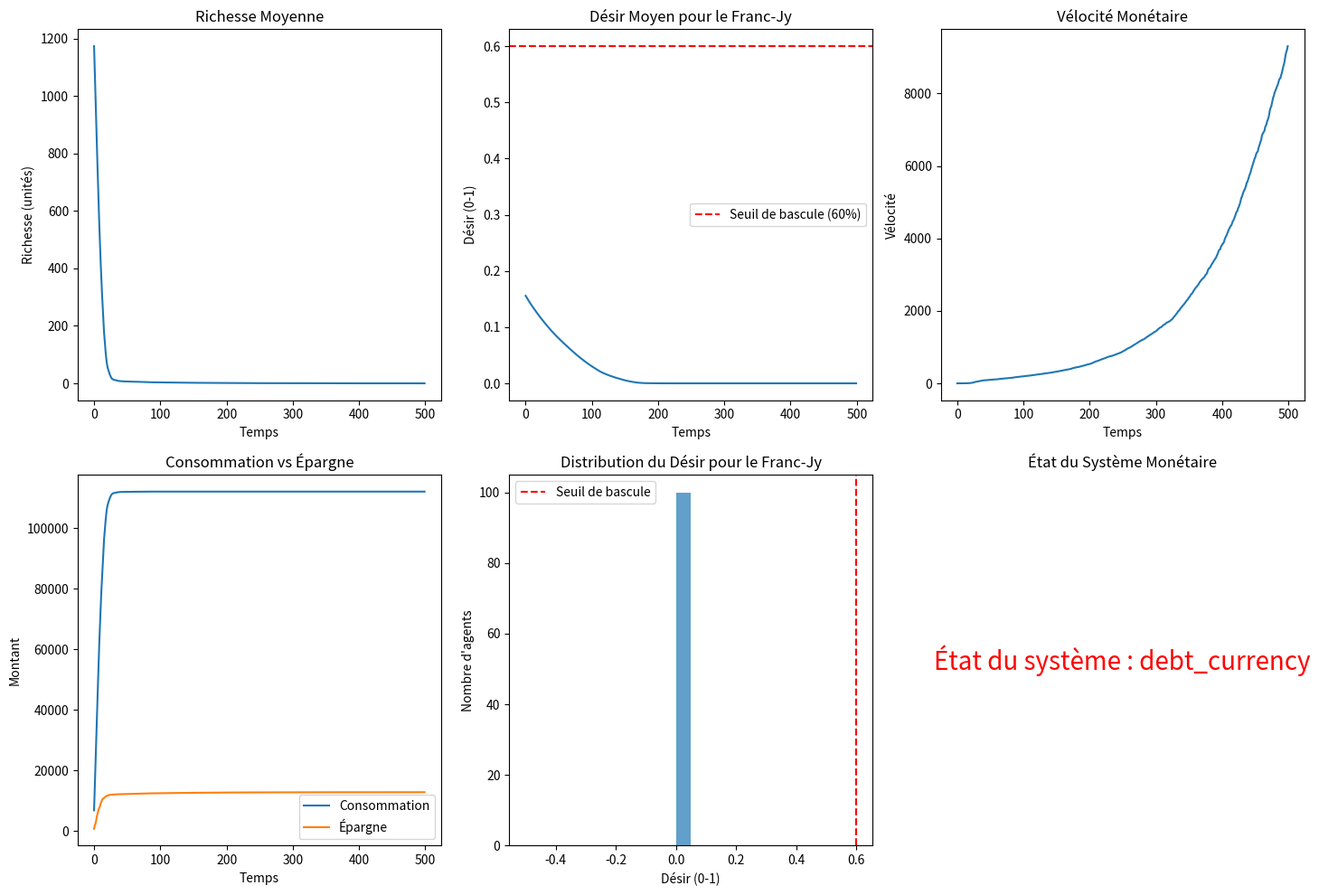

Recreate this plot in Python.
"""
Modèle Intégrateur - Monnaie, Usure et Rupture
----------------------------------------------
Simulation d'un système monétaire alternatif (Franc-Jy) basé sur :
- Neurocognition (douleur de payer, récompense, contrôle)
- Psychologie sociale (contagion, comptabilité mentale)
- Gouvernance décentralisée (shura, guildes, zakat)
- Modélisation économique (vélocité monétaire, adoption mimétique)
- Dynamique des réseaux (Ricci flow sur réseaux de confiance)
"""

import numpy as np
import networkx as nx
from dataclasses import dataclass, field
from typing import List, Dict, Tuple, Optional, Any
from enum import Enum
from collections import defaultdict
import matplotlib.pyplot as plt
import matplotlib.animation as animation
import random

# ============================================================
# 1. ÉNUMÉRATIONS ET STRUCTURES DE DONNÉES DE BASE
# ============================================================

class PaymentMode(Enum):
    """Modes de paiement avec différents niveaux d'abstraction."""
    CASH = "cash"          # Douleur de payer élevée
    CARD = "card"          # Douleur moyenne
    MOBILE = "mobile"      # Douleur faible
    CRYPTO = "crypto"      # Douleur très faible (abstraction maximale)

class ExpenseCategory(Enum):
    """Catégories de dépenses avec des valences émotionnelles différentes."""
    NECESSITY = "necessites"      # Faible récompense anticipée
    LEISURE = "loisirs"           # Forte récompense anticipée
    INVESTMENT = "investissement" # Gratification différée
    SOCIAL = "social"             # Valeur sociale élevée
    ZAKAT = "zakat"              # Prélèvement obligatoire (Zakat)

class Grade(Enum):
    """Grades au sein de la guilde (primo inter pares)."""
    APPRENTI = "apprenti"
    COMPAGNON = "compagnon"
    MAITRE_OFFICIER = "maitre_officier"
    MAITRE_EXECUTIF = "maitre_executif"
    MAITRE_SHEYKH = "maitre_sheykh"

# ============================================================
# 2. COUCHE NEUROCOGNITIVE (Psychologie sociale + Neuroéconomie)
# ============================================================

@dataclass
class NeuralSignals:
    """Simulation des activations cérébrales."""
    striatum: float = 0.0      # Récompense anticipée (désir d'achat)
    insula: float = 0.0        # Douleur de payer (aversion)
    dlpfc: float = 0.0         # Contrôle cognitif (arbitrage)
    amygdala: float = 0.0      # Réponse émotionnelle (peur/confiance)
    
    def to_dict(self) -> Dict[str, float]:
        return {
            'striatum': self.striatum,
            'insula': self.insula,
            'dlpfc': self.dlpfc,
            'amygdala': self.amygdala
        }

@dataclass
class MentalAccounts:
    """Comptabilité mentale (Thaler, 1985)."""
    necessities: float = 0.35
    leisure: float = 0.25
    savings: float = 0.30
    social: float = 0.10
    
    def get_allocation(self, category: ExpenseCategory) -> float:
        mapping = {
            ExpenseCategory.NECESSITY: self.necessities,
            ExpenseCategory.LEISURE: self.leisure,
            ExpenseCategory.INVESTMENT: self.savings,
            ExpenseCategory.SOCIAL: self.social,
            ExpenseCategory.ZAKAT: 0.0  # La Zakat n'est pas une dépense volontaire
        }
        return mapping.get(category, 0.20)

class HumanCognition:
    """
    Modélise les processus neurocognitifs et psychosociaux influençant
    les décisions d'épargne et de dépense.
    """
    
    def __init__(self, agent, personality_profile: str = "balanced"):
        self.agent = agent
        self.personality_profile = personality_profile
        
        # Paramètres neurocognitifs initiaux (influencés par la génétique/expérience)
        self._init_neural_parameters(personality_profile)
        
        # Comptabilité mentale
        self.mental_accounts = MentalAccounts()
        
        # État dynamique
        self.current_mood: float = 0.5      # 0 = négatif, 1 = positif
        self.cognitive_load: float = 0.0    # 0 = repos, 1 = surcharge
        self.social_pressure: Dict[str, float] = defaultdict(float)
        
        # Historique des décisions pour adaptation
        self.decision_history: List[Dict] = []
        self.neural_history: List[NeuralSignals] = []
        
        # Mode de paiement préféré (influencé socialement)
        self.preferred_payment = PaymentMode.CARD
        
        # Réseau social (pour influence)
        self.social_network = []
        
        # État de confiance dans le système
        self.system_trust = 0.5
        
    def _init_neural_parameters(self, profile: str):
        """Initialise les paramètres selon un profil psychologique."""
        profiles = {
            "balanced": {
                'pain_sensitivity': 0.7,
                'reward_sensitivity': 0.7,
                'self_control': 0.7,
                'emotional_reactivity': 0.5,
                'social_conformity': 0.5
            },
            "impulsive": {
                'pain_sensitivity': 0.4,
                'reward_sensitivity': 1.2,
                'self_control': 0.3,
                'emotional_reactivity': 0.8,
                'social_conformity': 0.7
            },
            "frugal": {
                'pain_sensitivity': 1.1,
                'reward_sensitivity': 0.5,
                'self_control': 0.9,
                'emotional_reactivity': 0.4,
                'social_conformity': 0.3
            },
            "social": {
                'pain_sensitivity': 0.6,
                'reward_sensitivity': 0.9,
                'self_control': 0.5,
                'emotional_reactivity': 0.9,
                'social_conformity': 0.9
            },
            "ascetic": {
                'pain_sensitivity': 0.8,
                'reward_sensitivity': 0.3,
                'self_control': 0.9,
                'emotional_reactivity': 0.3,
                'social_conformity': 0.2
            }
        }
        params = profiles.get(profile, profiles["balanced"])
        self.pain_sensitivity = params['pain_sensitivity']
        self.reward_sensitivity = params['reward_sensitivity']
        self.self_control = params['self_control']
        self.emotional_reactivity = params['emotional_reactivity']
        self.social_conformity = params['social_conformity']
    
    def compute_pain_of_paying(self, amount: float, payment_mode: PaymentMode) -> float:
        """
        Calcule la douleur de payer (activation insulaire).
        Basé sur Mazar et al. (2017) : les paiements abstraits réduisent la douleur.
        """
        # Base : proportion de la richesse
        base_pain = amount / (self.agent.wealth + 1000)
        
        # Facteur d'abstraction du paiement (plus abstrait = moins de douleur)
        abstraction_factors = {
            PaymentMode.CASH: 1.0,
            PaymentMode.CARD: 0.55,
            PaymentMode.MOBILE: 0.45,
            PaymentMode.CRYPTO: 0.35
        }
        
        # Modulation par sensibilité individuelle et contexte émotionnel
        pain = (base_pain * abstraction_factors[payment_mode] * 
                self.pain_sensitivity * (1 + 0.5 * self.cognitive_load))
        
        # Effet "déjà dépensé" : les dépenses répétées désensibilisent
        recent_spending = sum(d['amount'] for d in self.decision_history[-10:] 
                            if d.get('action') == 'spend')
        if recent_spending > self.agent.wealth * 0.3:
            pain *= 0.8  # Désensibilisation partielle
        
        return np.clip(pain, 0.0, 1.0)
    
    def compute_anticipated_reward(self, amount: float, category: ExpenseCategory) -> float:
        """
        Calcule la récompense anticipée (activation striatale).
        Basé sur Knutson et al. (2007) : anticipation d'achat.
        """
        # Les différentes catégories activent différemment le striatum
        category_multipliers = {
            ExpenseCategory.LEISURE: 1.3,      # Plaisir immédiat fort
            ExpenseCategory.SOCIAL: 1.2,       # Valeur sociale
            ExpenseCategory.NECESSITY: 0.7,    # Utilité mais faible plaisir
            ExpenseCategory.INVESTMENT: 0.5,   # Gratification différée
            ExpenseCategory.ZAKAT: 0.1         # La Zakat active peu le striatum
        }
        
        base_reward = amount * category_multipliers.get(category, 1.0)
        
        # Modulation par l'humeur et la sensibilité à la récompense
        mood_mod = 0.8 + 0.4 * self.current_mood
        reward = base_reward * self.reward_sensitivity * mood_mod
        
        # Effet de rareté : les biens perçus comme rares augmentent la récompense anticipée
        if category == ExpenseCategory.LEISURE and self._perceive_scarcity():
            reward *= 1.3
        
        return np.clip(reward, 0.0, amount * 1.5)
    
    def compute_cognitive_control(self, pain: float, reward: float) -> float:
        """
        Simule le contrôle cognitif (dlPFC) dans l'arbitrage.
        """
        # Conflit entre douleur et récompense
        conflict = abs(reward - pain)
        
        # Capacité de contrôle réduite par la charge cognitive
        effective_control = self.self_control * (1 - 0.5 * self.cognitive_load)
        
        # Le contrôle permet de surmonter le conflit
        control_success = conflict * effective_control
        return np.clip(control_success, 0.0, 1.0)
    
    def _get_mental_account_balance(self, category: ExpenseCategory) -> float:
        """Calcule le solde d'un compte mental."""
        target_allocation = self.mental_accounts.get_allocation(category)
        current_spending = sum(d['amount'] for d in self.decision_history[-30:] 
                              if d.get('category') == category)
        
        # Revenu approximatif sur la période
        estimated_income = self.agent.wealth * 0.1
        allocated = target_allocation * estimated_income
        return max(0, allocated - current_spending)
    
    def _compute_mental_account_penalty(self, amount: float, category: ExpenseCategory) -> float:
        """
        Pénalité si la dépense dépasse le compte mental alloué.
        """
        balance = self._get_mental_account_balance(category)
        if amount <= balance:
            return 1.0  # Pas de pénalité
        else:
            # Pénalité proportionnelle au dépassement
            overshoot = (amount - balance) / (balance + 1)
            return max(0.3, 1.0 - overshoot)
    
    def update_social_influence(self, neighbors: List):
        """
        Met à jour les paramètres cognitifs par influence sociale.
        Implémente la contagion des préférences de paiement et des biais.
        """
        if not neighbors:
            return
        
        # Influence sur le mode de paiement préféré
        neighbor_payments = [n.cognition.preferred_payment for n in neighbors 
                            if hasattr(n, 'cognition')]
        if neighbor_payments:
            # Convergence partielle vers le mode dominant
            dominant = max(set(neighbor_payments), key=neighbor_payments.count)
            influence_strength = 0.05 * len(neighbors) / 10
            if np.random.random() < influence_strength:
                self.preferred_payment = dominant
        
        # Influence sur la sensibilité à la douleur (conformité sociale)
        pain_sensitivities = [n.cognition.pain_sensitivity for n in neighbors 
                            if hasattr(n, 'cognition')]
        if pain_sensitivities:
            avg_pain = np.mean(pain_sensitivities)
            # Convergence lente vers la moyenne sociale
            self.pain_sensitivity = (0.95 * self.pain_sensitivity + 
                                    0.05 * avg_pain)
        
        # Influence sur la sensibilité à la récompense
        reward_sensitivities = [n.cognition.reward_sensitivity for n in neighbors 
                               if hasattr(n, 'cognition')]
        if reward_sensitivities:
            avg_reward = np.mean(reward_sensitivities)
            self.reward_sensitivity = (0.95 * self.reward_sensitivity + 
                                      0.05 * avg_reward)
        
        # Influence sur la confiance dans le système
        trust_levels = [n.cognition.system_trust for n in neighbors 
                       if hasattr(n, 'cognition')]
        if trust_levels:
            avg_trust = np.mean(trust_levels)
            self.system_trust = (0.97 * self.system_trust + 
                                0.03 * avg_trust)
    
    def compute_social_pressure(self, expense_category: ExpenseCategory) -> float:
        """
        Calcule la pression sociale à dépenser dans une catégorie.
        Effet "keep up with the Joneses".
        """
        base_pressure = self.social_pressure.get(expense_category.value, 0.0)
        
        # Modulation par la connectivité sociale et la conformité
        if hasattr(self.agent, 'social_connections'):
            n_connections = len(self.agent.social_connections)
            pressure = base_pressure * (1 + 0.1 * n_connections) * self.social_conformity
        else:
            pressure = base_pressure
        
        return np.clip(pressure, 0.0, 1.0)
    
    def _update_emotional_state(self):
        """Met à jour l'humeur et la charge cognitive."""
        # L'humeur évolue avec les décisions récentes
        recent_decisions = self.decision_history[-5:] if self.decision_history else []
        if recent_decisions:
            success_rate = sum(1 for d in recent_decisions 
                             if d.get('satisfaction', 0.5) > 0.6) / len(recent_decisions)
            self.current_mood = 0.5 + 0.3 * (success_rate - 0.5)
        else:
            self.current_mood = 0.5 + 0.1 * np.random.randn()
        
        # Charge cognitive influencée par la complexité des décisions récentes
        self.cognitive_load = min(1.0, self.cognitive_load * 0.9 + 0.05 * np.random.rand())
        
        # La confiance dans le système est stable mais peut fluctuer
        self.system_trust = np.clip(self.system_trust + 0.01 * np.random.randn(), 0.1, 0.9)
    
    def _compute_emotional_valence(self, opportunity: Dict) -> float:
        """
        Réponse émotionnelle à l'opportunité (amygdale).
        Influencée par la confiance, la familiarité, et l'urgence.
        """
        valence = 0.0
        
        # Confiance (si applicable)
        if 'trust' in opportunity:
            valence += opportunity['trust'] * 0.5
        
        # Familiarité du bien/service
        if 'familiarity' in opportunity:
            valence += opportunity['familiarity'] * 0.3
        
        # Urgence (les dépenses urgentes génèrent une émotion plus forte)
        if opportunity.get('urgent', False):
            valence += 0.4
        
        # Modulation par la réactivité émotionnelle
        return np.clip(valence * self.emotional_reactivity, -0.5, 0.5)
    
    def _record_neural_signals(self, pain: float, reward: float, control: float, emotion: float):
        """Enregistre les signaux neuronaux pour analyse ultérieure."""
        signals = NeuralSignals(
            striatum=reward,
            insula=pain,
            dlpfc=control,
            amygdala=emotion
        )
        self.neural_history.append(signals)
        # Garder historique limité
        if len(self.neural_history) > 100:
            self.neural_history.pop(0)
    
    def _record_decision(self, action: str, details: Dict):
        """Enregistre la décision pour l'historique et l'apprentissage."""
        record = {
            'action': action,
            'timestamp': len(self.decision_history),
            **details
        }
        self.decision_history.append(record)
        if len(self.decision_history) > 100:
            self.decision_history.pop(0)
    
    def _perceive_scarcity(self) -> bool:
        """Perception de rareté (biais cognitif de disponibilité)."""
        # Simule un biais de disponibilité : les biens rares sont perçus comme plus désirables
        return np.random.random() < 0.3
    
    def decide_spend_or_save(self, opportunities: List[Dict]) -> Tuple[str, Optional[Dict]]:
        """
        Fonction principale de décision.
        Retourne (action, details)
        actions: 'spend', 'save', 'invest_web3', 'pay_zakat'
        """
        # Mise à jour de l'état émotionnel
        self._update_emotional_state()
        
        best_utility = -np.inf
        best_decision = None
        
        for opp in opportunities:
            category = opp.get('category', ExpenseCategory.LEISURE)
            amount = opp['amount']
            payment_mode = opp.get('mode', self.preferred_payment)
            
            # 1. Composante neurocognitive
            pain = self.compute_pain_of_paying(amount, payment_mode)
            reward = self.compute_anticipated_reward(amount, category)
            control = self.compute_cognitive_control(pain, reward)
            
            # 2. Composante psychosociale
            social_pressure = self.compute_social_pressure(category)
            mental_penalty = self._compute_mental_account_penalty(amount, category)
            
            # 3. Composante émotionnelle (amygdale)
            emotional_valence = self._compute_emotional_valence(opp)
            
            # 4. Composante de confiance systémique
            trust_factor = self.system_trust if opp.get('requires_trust', False) else 1.0
            
            # 5. Intégration dans l'utilité nette
            # Le dlPFC module le conflit entre récompense et douleur
            net_utility = (reward * (1 + emotional_valence) - 
                          pain * (1 - control) * (1 + 0.5 * self.cognitive_load))
            
            # Application des biais psychologiques
            net_utility *= mental_penalty
            net_utility *= (1 + social_pressure * 0.5)
            
            # Biais de passion et confiance
            net_utility *= (0.5 + getattr(self.agent, 'passion', 0.5))
            net_utility *= trust_factor
            
            # 6. Enregistrement des signaux neuronaux
            self._record_neural_signals(pain, reward, control, emotional_valence)
            
            if net_utility > best_utility:
                best_utility = net_utility
                best_decision = opp
                best_decision['utility'] = net_utility
                best_decision['neural'] = {'pain': pain, 'reward': reward, 'control': control}
        
        # Seuil de décision : si utilité trop faible, épargne
        SAVE_THRESHOLD = 0.15
        if best_utility < SAVE_THRESHOLD:
            # Décision d'épargne
            save_amount = self.agent.wealth * 0.05 * (1 + self.self_control)
            self._record_decision('save', {'amount': save_amount})
            return ('save', {'amount': save_amount})
        else:
            # Décision de dépense
            self._record_decision('spend', best_decision)
            return ('spend', best_decision)
    
    def get_neural_profile(self) -> Dict:
        """Retourne le profil neuronal agrégé."""
        if not self.neural_history:
            return {'striatum': 0, 'insula': 0, 'dlpfc': 0, 'amygdala': 0}
        
        recent = self.neural_history[-10:]
        return {
            'striatum': np.mean([n.striatum for n in recent]),
            'insula': np.mean([n.insula for n in recent]),
            'dlpfc': np.mean([n.dlpfc for n in recent]),
            'amygdala': np.mean([n.amygdala for n in recent])
        }
    
    def get_decision_patterns(self) -> Dict:
        """Analyse les patterns de décision."""
        if not self.decision_history:
            return {}
        
        spend_decisions = [d for d in self.decision_history if d['action'] == 'spend']
        save_decisions = [d for d in self.decision_history if d['action'] == 'save']
        
        return {
            'spend_rate': len(spend_decisions) / len(self.decision_history) if self.decision_history else 0,
            'avg_spend_amount': np.mean([d['amount'] for d in spend_decisions]) if spend_decisions else 0,
            'avg_save_amount': np.mean([d['amount'] for d in save_decisions]) if save_decisions else 0,
            'preferred_categories': self._get_preferred_categories()
        }
    
    def _get_preferred_categories(self) -> Dict:
        """Catégories de dépense préférées."""
        spend_decisions = [d for d in self.decision_history if d['action'] == 'spend']
        if not spend_decisions:
            return {}
        
        categories = {}
        for d in spend_decisions:
            cat = d.get('category', ExpenseCategory.LEISURE)
            cat_name = cat.value if hasattr(cat, 'value') else str(cat)
            categories[cat_name] = categories.get(cat_name, 0) + 1
        
        total = sum(categories.values())
        return {k: v/total for k, v in categories.items()}


# ============================================================
# 3. AGENT DE BASE AVEC COGNITION
# ============================================================

class Agent:
    """
    Agent économique doté d'une cognition neuro-sociale.
    """
    
    def __init__(self, unique_id: int, model, personality: str = "balanced"):
        self.unique_id = unique_id
        self.model = model
        
        # Caractéristiques de base
        self.wealth = np.random.uniform(500, 2000)
        self.trust = np.random.uniform(0.3, 0.9)
        self.passion = np.random.uniform(0.2, 0.8)
        
        # Grade (primo inter pares)
        self.grade = Grade.APPRENTI
        
        # Couche cognitive
        self.cognition = HumanCognition(self, personality)
        
        # Réseau social (sera rempli par le modèle)
        self.social_connections = []
        
        # Adoption du Franc-Jy
        self.fulus_holdings = 0.0  # En Francs-Jy
        self.fulus_desire = np.random.uniform(0.0, 0.3)  # Désir pour la monnaie alternative
        
        # Compteur de parrainages de hisba (travail utile)
        self.hisba_hours = 0.0
        
        # Zakat payée
        self.zakat_paid = 0.0
        
        # État de la croyance monétaire
        self.belief_in_system = 0.5  # 0 = confiance dans le Franc-Jy, 1 = confiance dans la monnaie-dette
        
    def step(self):
        """
        Étape de l'agent (à appeler à chaque tick).
        """
        # 1. Générer des opportunités de dépense
        opportunities = self._generate_spending_opportunities()
        
        # 2. Prendre la décision épargne/dépense
        action, details = self.cognition.decide_spend_or_save(opportunities)
        
        # 3. Exécuter la décision
        if action == 'spend':
            self._execute_spending(details)
        elif action == 'save':
            self._execute_saving(details)
        elif action == 'invest_web3':
            self._execute_web3_investment(details)
        elif action == 'pay_zakat':
            self._execute_zakat_payment(details)
        
        # 4. Mettre à jour l'influence sociale
        if self.social_connections:
            self.cognition.update_social_influence(self.social_connections)
        
        # 5. Mettre à jour le désir pour le Franc-Jy (mimétique)
        self._update_fulus_desire()
        
        # 6. Gagner des heures de hisba (travail utile)
        if np.random.random() < 0.2:  # 20% de chance de travailler
            self.hisba_hours += np.random.uniform(0.5, 2.0)
    
    def _generate_spending_opportunities(self) -> List[Dict]:
        """
        Génère les opportunités de dépense du marché.
        """
        opportunities = []
        
        # Opportunité 1 : bien de loisir
        if np.random.random() < 0.7:
            opportunities.append({
                'amount': np.random.uniform(10, 100),
                'category': ExpenseCategory.LEISURE,
                'mode': np.random.choice(list(PaymentMode)),
                'requires_trust': False,
                'familiarity': np.random.uniform(0.3, 0.9)
            })
        
        # Opportunité 2 : nécessité
        if np.random.random() < 0.4:
            opportunities.append({
                'amount': np.random.uniform(20, 150),
                'category': ExpenseCategory.NECESSITY,
                'mode': PaymentMode.CARD,
                'requires_trust': False,
                'urgent': np.random.random() < 0.3
            })
        
        # Opportunité 3 : investissement Web3 (nécessite confiance)
        if self.model.web3_active and np.random.random() < 0.3:
            opportunities.append({
                'amount': np.random.uniform(50, 300),
                'category': ExpenseCategory.INVESTMENT,
                'mode': PaymentMode.CRYPTO,
                'requires_trust': True,
                'expected_return': np.random.uniform(0.05, 0.25),
                'trust': self.trust
            })
        
        # Opportunité 4 : Zakat (prélèvement obligatoire pour les Compagnons et plus)
        if self.grade != Grade.APPRENTI and np.random.random() < 0.1:
            opportunities.append({
                'amount': self.wealth * 0.025,  # 2.5% de Zakat
                'category': ExpenseCategory.ZAKAT,
                'mode': PaymentMode.CRYPTO,
                'requires_trust': True,
                'urgent': False,
                'trust': 0.8
            })
        
        return opportunities
    
    def _execute_spending(self, details: Dict):
        """Exécute une dépense."""
        amount = details['amount']
        if amount <= self.wealth:
            self.wealth -= amount
            # Impact sur l'économie locale
            self.model.total_consumption += amount
            
            # Si la dépense est en Franc-Jy, augmenter l'adoption
            if details.get('mode') == PaymentMode.CRYPTO:
                self.fulus_holdings += amount * 0.1  # Conversion partielle en FJ
    
    def _execute_saving(self, details: Dict):
        """Exécute une épargne."""
        amount = details['amount']
        self.wealth -= amount
        self.model.total_savings += amount
    
    def _execute_web3_investment(self, details: Dict):
        """Investit dans un mécanisme Web3."""
        amount = details['amount']
        if amount <= self.wealth:
            self.wealth -= amount
            # Ajouter au DAO
            if hasattr(self.model, 'dao'):
                self.model.dao.stake(self.unique_id, amount)
    
    def _execute_zakat_payment(self, details: Dict):
        """Exécute un paiement de Zakat."""
        amount = details['amount']
        if amount <= self.wealth:
            self.wealth -= amount
            self.zakat_paid += amount
            # La Zakat alimente les awqaf
            if hasattr(self.model, 'awqaf'):
                self.model.awqaf.add_funds(amount)
    
    def _update_fulus_desire(self):
        """
        Met à jour le désir pour le Franc-Jy selon l'équation maîtresse.
        """
        # Calcul de l'influence sociale moyenne
        if self.social_connections:
            mean_fulus_desire = np.mean([a.fulus_desire for a in self.social_connections])
        else:
            mean_fulus_desire = self.model.mean_fulus_desire
        
        # Calcul de la dette externe perçue
        perceived_debt = self.model.global_debt / 10000  # Normalisation
        
        # Effet de la confiance dans le système
        trust_effect = 1 - self.cognition.system_trust
        
        # Équation d'adoption
        # d⟨f⟩/dt = α * ⟨f⟩ * (1 - ⟨f⟩) * (⟨s⟩ - seuil) + β * (d_ext - d) + η * S_hisba
        alpha = 0.1 * self.cognition.social_conformity
        beta = 0.05 * self.cognition.system_trust
        eta = 0.02
        
        seuil = 0.4
        S_hisba = np.log(1 + self.hisba_hours) / 10  # Normalisation
        
        # Variation du désir
        delta_f = (alpha * self.fulus_desire * (1 - self.fulus_desire) * 
                   (mean_fulus_desire - seuil) +
                   beta * (perceived_debt - self.belief_in_system) +
                   eta * S_hisba)
        
        # Actualisation
        self.fulus_desire = np.clip(self.fulus_desire + delta_f * 0.1, 0.0, 1.0)
        
        # Mise à jour de la croyance
        self.belief_in_system = 1 - self.fulus_desire


# ============================================================
# 4. DAO ET GOUVERNANCE DÉCENTRALISÉE (WEB3)
# ============================================================

class DAOContract:
    """
    Simulation de mécanismes de gouvernance décentralisée (Web3).
    """
    
    def __init__(self):
        self.tokens: Dict[int, float] = {}  # Agent ID -> Tokens détenus
        self.proposals: List[Dict] = []
        self.stakes: Dict[int, float] = {}  # Agent ID -> Montant staké
        self.voting_power: Dict[int, float] = {}
        self.total_supply = 0
        self.governance_pool = 0
        
    def mint_tokens(self, agent_id: int, amount: float):
        """Émet des tokens pour un agent (seigneuriage)."""
        self.tokens[agent_id] = self.tokens.get(agent_id, 0) + amount
        self.total_supply += amount
        
    def stake(self, agent_id: int, amount: float):
        """Stake des tokens pour la gouvernance."""
        if self.tokens.get(agent_id, 0) >= amount:
            self.tokens[agent_id] -= amount
            self.stakes[agent_id] = self.stakes.get(agent_id, 0) + amount
            self.governance_pool += amount
            
    def get_voting_power(self, agent_id: int) -> float:
        """Retourne le pouvoir de vote d'un agent (proportionnel au stake)."""
        stake = self.stakes.get(agent_id, 0)
        if self.governance_pool > 0:
            return stake / self.governance_pool
        return 0
    
    def create_proposal(self, proposer_id: int, description: str, amount: float):
        """Crée une proposition de financement par la communauté."""
        proposal = {
            'id': len(self.proposals),
            'proposer': proposer_id,
            'description': description,
            'amount': amount,
            'votes_for': 0.0,
            'votes_against': 0.0,
            'status': 'pending',
            'quorum_reached': False
        }
        self.proposals.append(proposal)
        return proposal['id']
    
    def vote(self, proposal_id: int, agent_id: int, vote_for: bool):
        """Vote sur une proposition."""
        if proposal_id >= len(self.proposals):
            return False
        
        proposal = self.proposals[proposal_id]
        if proposal['status'] != 'pending':
            return False
        
        voting_power = self.get_voting_power(agent_id)
        if voting_power > 0:
            if vote_for:
                proposal['votes_for'] += voting_power
            else:
                proposal['votes_against'] += voting_power
        
        # Vérifier si le quorum est atteint
        total_votes = proposal['votes_for'] + proposal['votes_against']
        if total_votes > 0.3:  # Quorum de 30%
            proposal['quorum_reached'] = True
            if proposal['votes_for'] > proposal['votes_against']:
                proposal['status'] = 'approved'
                return True
            else:
                proposal['status'] = 'rejected'
        return False
    
    def process_votes(self):
        """Traite les votes en attente."""
        for proposal in self.proposals:
            if proposal['status'] == 'pending' and proposal['quorum_reached']:
                if proposal['votes_for'] > proposal['votes_against']:
                    proposal['status'] = 'approved'
                else:
                    proposal['status'] = 'rejected'


# ============================================================
# 5. AWQAF (BIENS DE MAINMORTE)
# ============================================================

class WaqfSystem:
    """
    Système de waqfs (biens de mainmorte) pour financer les biens communs.
    """
    
    def __init__(self):
        self.waqfs = {
            'media': {'funds': 0.0, 'description': 'Presse indépendante sans publicité'},
            'formation': {'funds': 0.0, 'description': 'Écoles de la blockchain et des métiers'},
            'resilience': {'funds': 0.0, 'description': 'Réserve bimétallique d\'urgence'},
            'mosquee': {'funds': 0.0, 'description': 'Entretien des mosquées'},
            'inter_guildes': {'funds': 0.0, 'description': 'Fonds de solidarité entre guildes'}
        }
        self.total_funds = 0
        
    def add_funds(self, amount: float, destination: str = 'inter_guildes'):
        """Ajoute des fonds à un waqf."""
        if destination in self.waqfs:
            self.waqfs[destination]['funds'] += amount
            self.total_funds += amount
            
    def allocate_funds(self, destination: str, amount: float) -> bool:
        """Alloue des fonds d'un waqf."""
        if destination in self.waqfs and self.waqfs[destination]['funds'] >= amount:
            self.waqfs[destination]['funds'] -= amount
            self.total_funds -= amount
            return True
        return False
    
    def get_balance(self, destination: str) -> float:
        """Retourne le solde d'un waqf."""
        return self.waqfs.get(destination, {}).get('funds', 0.0)
    
    def get_total_funds(self) -> float:
        return self.total_funds


# ============================================================
# 6. MODÈLE INTÉGRATEUR PRINCIPAL
# ============================================================

class EconomicModel:
    """
    Modèle intégrateur complet combinant :
    - Neurocognition individuelle
    - Psychologie sociale
    - Web3 (DAO)
    - Awqaf
    - Dynamique monétaire
    - Ricci flow sur réseaux sociaux
    """
    
    def __init__(self, n_agents: int = 50, n_guildes: int = 5):
        # Paramètres de base
        self.n_agents = n_agents
        self.n_guildes = n_guildes
        self.time_step = 0
        
        # Composants
        self.dao = DAOContract()
        self.awqaf = WaqfSystem()
        self.web3_active = True
        
        # Variables macro-économiques
        self.total_wealth = 0
        self.total_consumption = 0
        self.total_savings = 0
        self.monetary_velocity = 0
        self.global_debt = 1000  # Dette externe (normalisée)
        self.mean_fulus_desire = 0
        
        # Création des agents
        personalities = ['balanced', 'impulsive', 'frugal', 'social', 'ascetic']
        self.agents: List[Agent] = []
        for i in range(n_agents):
            personality = np.random.choice(personalities)
            agent = Agent(i, self, personality)
            self.agents.append(agent)
        
        # Attribution des grades
        self._assign_grades()
        
        # Création du réseau social
        self._build_social_network()
        
        # Création des guildes
        self._create_guildes()
        
        # Métriques de suivi
        self.history = {
            'mean_wealth': [],
            'mean_fulus_desire': [],
            'monetary_velocity': [],
            'total_consumption': [],
            'total_savings': [],
            'trust_mean': []
        }
        
        # État du système (bascule)
        self.system_state = 'debt_currency'  # 'debt_currency' ou 'fulus'
        
    def _assign_grades(self):
        """Attribue les grades initiaux (primo inter pares)."""
        # Trier par richesse pour simuler une hiérarchie initiale
        sorted_agents = sorted(self.agents, key=lambda a: a.wealth, reverse=True)
        
        # Les 10% les plus riches sont Maîtres exécutifs
        n_executifs = max(1, int(self.n_agents * 0.1))
        for i in range(n_executifs):
            if i < len(sorted_agents):
                sorted_agents[i].grade = Grade.MAITRE_EXECUTIF
        
        # Les 20% suivants sont Maîtres officiers
        n_officiers = max(2, int(self.n_agents * 0.2))
        for i in range(n_executifs, min(n_executifs + n_officiers, len(sorted_agents))):
            sorted_agents[i].grade = Grade.MAITRE_OFFICIER
        
        # Les 30% suivants sont Compagnons
        n_compagnons = max(5, int(self.n_agents * 0.3))
        for i in range(n_executifs + n_officiers, 
                       min(n_executifs + n_officiers + n_compagnons, len(sorted_agents))):
            sorted_agents[i].grade = Grade.COMPAGNON
        
        # Le reste Apprentis
        for i in range(n_executifs + n_officiers + n_compagnons, len(sorted_agents)):
            sorted_agents[i].grade = Grade.APPRENTI
        
        # Le Maître Sheykh est le plus riche (primo inter pares)
        if len(sorted_agents) > 0:
            sorted_agents[0].grade = Grade.MAITRE_SHEYKH
    
    def _build_social_network(self):
        """Construit un réseau social pour la contagion (small-world)."""
        G = nx.watts_strogatz_graph(self.n_agents, 4, 0.1, seed=42)
        
        for i, agent in enumerate(self.agents):
            neighbors_idx = list(G.neighbors(i))
            agent.social_connections = [self.agents[j] for j in neighbors_idx]
            
            # Ajuster la confiance selon la proximité dans le réseau
            for neighbor in agent.social_connections:
                # La confiance est plus élevée entre agents proches
                trust_value = np.random.uniform(0.3, 0.9)
                agent.trust = (agent.trust + trust_value) / 2
        
        # Enregistrer le réseau pour visualisation
        self.social_graph = G
    
    def _create_guildes(self):
        """Crée des guildes (groupes d'agents partageant des intérêts)."""
        self.guildes = {}
        guild_names = [
            'Marchands et Artisans',
            'Codeurs et Développeurs',
            'Agriculteurs et Producteurs',
            'Enseignants et Érudits',
            'Guilde de la Monnaie'
        ]
        
        # Assigner chaque agent à une guilde
        for i, agent in enumerate(self.agents):
            guild_id = i % self.n_guildes
            guild_name = guild_names[guild_id % len(guild_names)]
            if guild_name not in self.guildes:
                self.guildes[guild_name] = []
            self.guildes[guild_name].append(agent)
            agent.guild = guild_name
    
    def _apply_ricci_flow(self, dt: float = 0.01):
        """
        Applique le Ricci flow sur le réseau de confiance.
        Lisse les courbures négatives (méfiance, entropie).
        """
        G = self.social_graph
        
        # Calcul de la courbure sur chaque arête
        for u, v in G.edges():
            # Courbure simplifiée : différence de confiance
            agent_u = self.agents[u]
            agent_v = self.agents[v]
            
            # La confiance mutuelle détermine la courbure
            trust_u_v = agent_u.cognition.system_trust
            trust_v_u = agent_v.cognition.system_trust
            
            # Courbure = divergence de confiance
            curvature = trust_u_v - trust_v_u
            
            # Lissage : réduire la divergence
            if curvature > 0:
                # Réduire l'écart
                agent_u.cognition.system_trust -= curvature * dt * 0.1
                agent_v.cognition.system_trust += curvature * dt * 0.1
            
            # Augmentation de la confiance mutuelle (lien positif)
            if np.random.random() < 0.01 * dt:
                # Renforcement des liens de confiance
                agent_u.trust = min(1.0, agent_u.trust + 0.01)
                agent_v.trust = min(1.0, agent_v.trust + 0.01)
        
        # Mise à jour de la confiance système moyenne
        trust_mean = np.mean([a.cognition.system_trust for a in self.agents])
        self.history['trust_mean'].append(trust_mean)
        
        return trust_mean
    
    def _compute_monetary_velocity(self) -> float:
        """
        Calcule la vélocité monétaire.
        Vélocité_rond-point > Vélocité_feu selon la métaphore.
        """
        # Dans le système actuel (feu de circulation), la vélocité est limitée
        if self.system_state == 'debt_currency':
            base_velocity = self.total_consumption / (self.total_wealth + 1)
            penalty = 0.3  # Pénalité due à l'intermédiation
            trust_factor = np.mean([a.trust for a in self.agents])
            velocity = base_velocity * (1 - penalty) * (0.5 + 0.5 * trust_factor)
        else:
            # Dans le système rond-point, la vélocité est maximisée
            base_velocity = self.total_consumption / (self.total_wealth + 1)
            trust_effect = 1 + np.mean([a.trust for a in self.agents])
            desire_alignment = 1 + self.mean_fulus_desire
            velocity = base_velocity * trust_effect * desire_alignment
        
        self.monetary_velocity = velocity
        return velocity
    
    def _update_macro_economics(self):
        """Met à jour les variables macroéconomiques."""
        self.total_wealth = sum(a.wealth for a in self.agents)
        self.mean_fulus_desire = np.mean([a.fulus_desire for a in self.agents])
        
        # Mise à jour de la dette externe (décroissance lente)
        self.global_debt = max(0, self.global_debt * (1 - 0.001 * self.time_step))
        
        # Détection du basculement
        if self.mean_fulus_desire > 0.6:
            self.system_state = 'fulus'
    
    def _update_awqaf_from_zakat(self):
        """Alimente les awqaf à partir de la Zakat payée."""
        total_zakat = sum(a.zakat_paid for a in self.agents)
        if total_zakat > 0:
            # Répartition de la Zakat
            self.awqaf.add_funds(total_zakat * 0.3, 'media')
            self.awqaf.add_funds(total_zakat * 0.25, 'formation')
            self.awqaf.add_funds(total_zakat * 0.25, 'resilience')
            self.awqaf.add_funds(total_zakat * 0.1, 'mosquee')
            self.awqaf.add_funds(total_zakat * 0.1, 'inter_guildes')
    
    def step(self):
        """Avance d'une étape temporelle."""
        self.time_step += 1
        
        # 1. Tous les agents prennent leurs décisions
        for agent in self.agents:
            agent.step()
        
        # 2. Mise à jour des dynamiques collectives
        self._update_macro_economics()
        self._update_awqaf_from_zakat()
        
        # 3. Application du Ricci flow (tous les 10 pas)
        if self.time_step % 10 == 0:
            self._apply_ricci_flow()
        
        # 4. Calcul de la vélocité monétaire
        velocity = self._compute_monetary_velocity()
        
        # 5. Traitement des votes DAO (tous les 20 pas)
        if self.time_step % 20 == 0 and self.web3_active:
            self.dao.process_votes()
        
        # 6. Seigneuriage : distribution des tokens (tous les 30 pas)
        if self.time_step % 30 == 0:
            # Le seigneuriage alimente les awqaf
            seigneuriage = self.total_consumption * 0.02
            self.awqaf.add_funds(seigneuriage, 'inter_guildes')
        
        # 7. Enregistrement des métriques
        self.history['mean_wealth'].append(np.mean([a.wealth for a in self.agents]))
        self.history['mean_fulus_desire'].append(self.mean_fulus_desire)
        self.history['monetary_velocity'].append(self.monetary_velocity)
        self.history['total_consumption'].append(self.total_consumption)
        self.history['total_savings'].append(self.total_savings)
    
    def get_state(self) -> Dict:
        """Retourne l'état actuel du modèle."""
        return {
            'time': self.time_step,
            'system_state': self.system_state,
            'mean_wealth': np.mean([a.wealth for a in self.agents]),
            'mean_fulus_desire': self.mean_fulus_desire,
            'monetary_velocity': self.monetary_velocity,
            'total_consumption': self.total_consumption,
            'total_savings': self.total_savings,
            'global_debt': self.global_debt,
            'awqaf_total': self.awqaf.get_total_funds(),
            'grades_distribution': {
                grade.value: sum(1 for a in self.agents if a.grade == grade)
                for grade in Grade
            }
        }
    
    def get_agent_stats(self) -> Dict:
        """Retourne les statistiques par agent."""
        return {
            'wealth_distribution': [a.wealth for a in self.agents],
            'fulus_desire_distribution': [a.fulus_desire for a in self.agents],
            'trust_distribution': [a.cognition.system_trust for a in self.agents],
            'hisba_hours': [a.hisba_hours for a in self.agents],
            'zakat_paid': [a.zakat_paid for a in self.agents]
        }


# ============================================================
# 7. VISUALISATION ET ANALYSE
# ============================================================

def visualize_model(model: EconomicModel, save_path: str = None):
    """
    Visualise l'évolution du modèle.
    """
    fig, axes = plt.subplots(2, 3, figsize=(15, 10))
    
    # 1. Évolution de la richesse moyenne
    axes[0, 0].plot(model.history['mean_wealth'])
    axes[0, 0].set_title('Richesse Moyenne')
    axes[0, 0].set_xlabel('Temps')
    axes[0, 0].set_ylabel('Richesse (unités)')
    
    # 2. Désir moyen pour le Franc-Jy
    axes[0, 1].plot(model.history['mean_fulus_desire'])
    axes[0, 1].axhline(y=0.6, color='r', linestyle='--', label='Seuil de bascule (60%)')
    axes[0, 1].set_title('Désir Moyen pour le Franc-Jy')
    axes[0, 1].set_xlabel('Temps')
    axes[0, 1].set_ylabel('Désir (0-1)')
    axes[0, 1].legend()
    
    # 3. Vélocité monétaire
    axes[0, 2].plot(model.history['monetary_velocity'])
    axes[0, 2].set_title('Vélocité Monétaire')
    axes[0, 2].set_xlabel('Temps')
    axes[0, 2].set_ylabel('Vélocité')
    
    # 4. Consommation vs Épargne
    axes[1, 0].plot(model.history['total_consumption'], label='Consommation')
    axes[1, 0].plot(model.history['total_savings'], label='Épargne')
    axes[1, 0].set_title('Consommation vs Épargne')
    axes[1, 0].set_xlabel('Temps')
    axes[1, 0].set_ylabel('Montant')
    axes[1, 0].legend()
    
    # 5. Distribution des désirs (dernière étape)
    desires = model.get_agent_stats()['fulus_desire_distribution']
    axes[1, 1].hist(desires, bins=20, alpha=0.7)
    axes[1, 1].axvline(x=0.6, color='r', linestyle='--', label='Seuil de bascule')
    axes[1, 1].set_title('Distribution du Désir pour le Franc-Jy')
    axes[1, 1].set_xlabel('Désir (0-1)')
    axes[1, 1].set_ylabel('Nombre d\'agents')
    axes[1, 1].legend()
    
    # 6. État du système
    state_colors = {'debt_currency': 'red', 'fulus': 'green'}
    axes[1, 2].text(0.5, 0.5, f"État du système : {model.system_state}", 
                   ha='center', va='center', fontsize=20,
                   color=state_colors.get(model.system_state, 'black'))
    axes[1, 2].set_title('État du Système Monétaire')
    axes[1, 2].axis('off')
    
    plt.tight_layout()
    
    if save_path:
        plt.savefig(save_path, dpi=150, bbox_inches='tight')
    plt.show()


def run_simulation(n_agents: int = 100, n_steps: int = 500, visualize: bool = True):
    """
    Exécute une simulation complète.
    """
    print(f"Initialisation du modèle avec {n_agents} agents...")
    model = EconomicModel(n_agents=n_agents)
    
    print(f"Simulation de {n_steps} pas de temps...")
    for step in range(n_steps):
        model.step()
        
        # Affichage périodique
        if step % 100 == 0:
            state = model.get_state()
            print(f"Step {step}: Désir FJ = {state['mean_fulus_desire']:.3f}, "
                  f"État = {state['system_state']}, "
                  f"Vélocité = {state['monetary_velocity']:.3f}")
    
    print("Simulation terminée.")
    
    if visualize:
        visualize_model(model)
    
    return model


# ============================================================
# 8. EXEMPLE D'EXÉCUTION
# ============================================================

if __name__ == "__main__":
    # Simulation de base
    model = run_simulation(n_agents=100, n_steps=500, visualize=True)
    
    # Affichage des statistiques finales
    print("\n" + "="*50)
    print("STATISTIQUES FINALES")
    print("="*50)
    state = model.get_state()
    stats = model.get_agent_stats()
    
    print(f"État du système : {state['system_state']}")
    print(f"Désir moyen pour le Franc-Jy : {state['mean_fulus_desire']:.3f}")
    print(f"Vélocité monétaire : {state['monetary_velocity']:.3f}")
    print(f"Richesse moyenne : {state['mean_wealth']:.2f}")
    print(f"Consommation totale : {state['total_consumption']:.2f}")
    print(f"Total des awqaf : {state['awqaf_total']:.2f}")
    print(f"Agents ayant adopté le Franc-Jy : {sum(1 for d in stats['fulus_desire_distribution'] if d > 0.6)}")
    print(f"Heures de hisba totales : {sum(stats['hisba_hours']):.1f}")
    print(f"Zakat totale payée : {sum(stats['zakat_paid']):.2f}")
